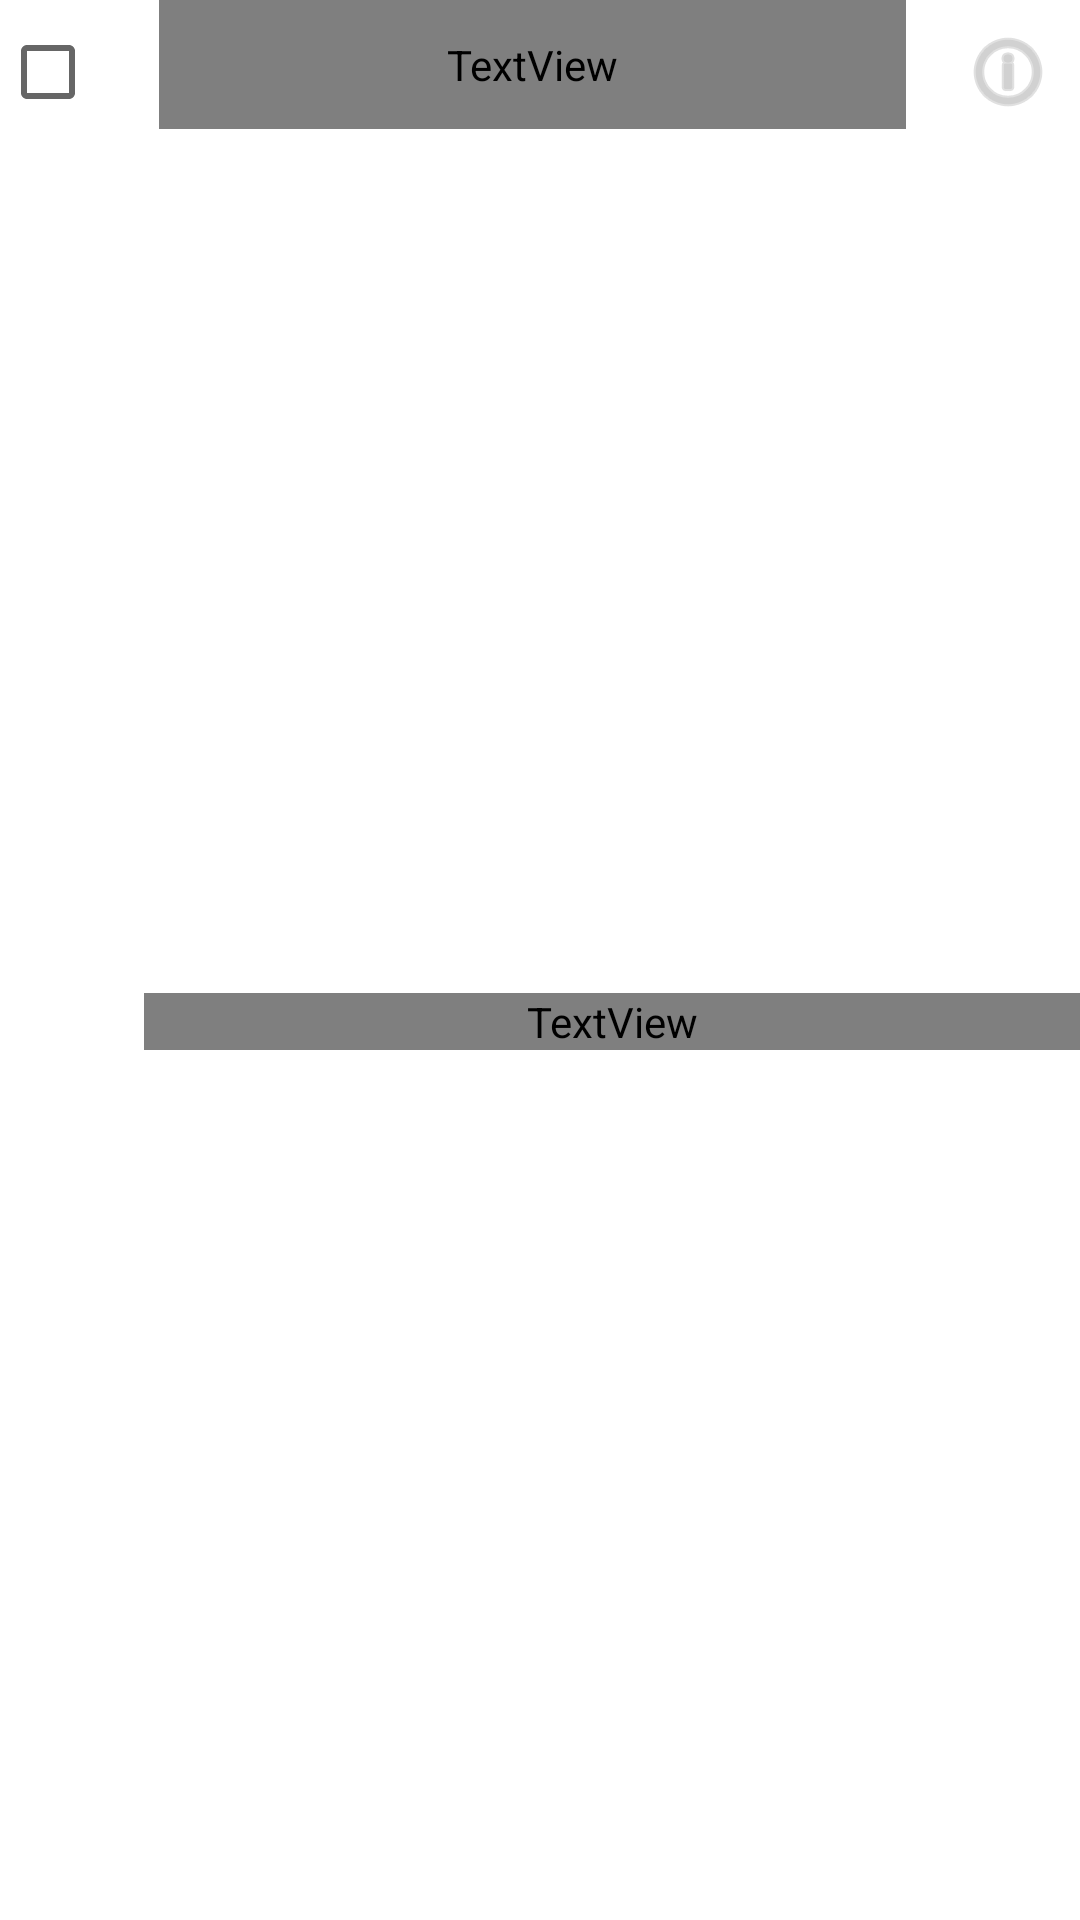

Write the Android layout XML for this screen, with the resource values it uses.
<!-- AndroidManifest.xml: application theme Theme.YetAnotherToDoList -->
<!-- res/layout/todo_item.xml -->
<?xml version="1.0" encoding="utf-8"?>
<androidx.constraintlayout.widget.ConstraintLayout xmlns:android="http://schemas.android.com/apk/res/android"
    xmlns:app="http://schemas.android.com/apk/res-auto"
    xmlns:tools="http://schemas.android.com/tools"
    android:id="@+id/root_to_do_item"
    android:layout_width="match_parent"
    android:layout_height="wrap_content"
    android:clipChildren="false"
    android:clipToPadding="false"
    android:minHeight="48dp"
    android:orientation="vertical">

    <FrameLayout
        android:id="@+id/checkboxlayout"
        android:layout_width="wrap_content"
        android:layout_height="0dp"
        app:layout_constraintStart_toStartOf="parent"
        app:layout_constraintTop_toTopOf="parent">

        <CheckBox
            android:id="@+id/checkBoxTask"
            android:layout_width="wrap_content"
            android:layout_height="match_parent"
            android:layout_gravity="top"
            android:checked="false"
            android:gravity="center"/>
    </FrameLayout>

    <FrameLayout
        android:id="@+id/imagebuttontasklayout"
        android:layout_width="wrap_content"
        android:layout_height="0dp"
        app:layout_constraintBottom_toBottomOf="@+id/checkboxlayout"
        app:layout_constraintEnd_toEndOf="parent"
        app:layout_constraintStart_toEndOf="@+id/todoItemLayout"
        app:layout_constraintTop_toTopOf="parent">

        <ImageButton
            android:id="@+id/imageButtonTask"
            android:layout_width="48dp"
            android:layout_height="match_parent"
            android:layout_gravity="center|center_horizontal"
            android:background="@null"
            android:clickable="false"
            android:scaleType="centerInside"
            app:srcCompat="@android:drawable/ic_menu_info_details"
            app:tint="?attr/label_tertiary" />
    </FrameLayout>

    <FrameLayout
        android:id="@+id/iconlayout"
        android:layout_width="wrap_content"
        android:layout_height="wrap_content"
        app:layout_constraintBottom_toBottomOf="@+id/checkboxlayout"
        app:layout_constraintEnd_toStartOf="@+id/todoItemLayout"
        app:layout_constraintStart_toEndOf="@+id/checkboxlayout"
        app:layout_constraintTop_toTopOf="parent">

        <androidx.appcompat.widget.AppCompatImageView
            android:id="@+id/icon_importance"
            android:layout_width="wrap_content"
            android:layout_height="wrap_content"
            android:layout_gravity="center" />
    </FrameLayout>

    <LinearLayout
        android:id="@+id/todoItemLayout"
        android:layout_width="0dp"
        android:layout_height="wrap_content"
        android:orientation="horizontal"
        android:paddingStart="5dp"
        android:paddingEnd="10dp"
        app:layout_constraintEnd_toStartOf="@+id/imagebuttontasklayout"
        app:layout_constraintStart_toEndOf="@id/iconlayout"
        app:layout_constraintTop_toTopOf="parent">

        <TextView
            android:id="@+id/textViewTask"
            android:layout_width="0dp"
            android:layout_height="wrap_content"
            android:layout_weight="1"
            android:ellipsize="end"
            android:maxLines="3"
            android:minHeight="20dp"
            android:minLines="1"
            android:paddingTop="12dp"
            android:paddingBottom="12dp"
            android:textColor="?attr/label_primary"
            android:textAppearance="@style/TextAppearance.Body" />

    </LinearLayout>

    <LinearLayout
        android:id="@+id/datelayout"
        android:layout_width="0dp"
        android:layout_height="wrap_content"
        android:layout_marginBottom="2dp"
        android:orientation="vertical"
        app:layout_constraintBottom_toBottomOf="parent"
        app:layout_constraintEnd_toEndOf="parent"
        app:layout_constraintStart_toEndOf="@id/checkboxlayout"
        app:layout_constraintTop_toBottomOf="@+id/todoItemLayout">

        <TextView
            android:id="@+id/date_text"
            android:layout_width="match_parent"
            android:layout_height="wrap_content"
            android:gravity="top"
            android:includeFontPadding="false"
            android:textColor="?attr/color_blue"
            android:textAppearance="@style/TextAppearance.Subhead" />

    </LinearLayout>

</androidx.constraintlayout.widget.ConstraintLayout>
<!-- resources referenced by this layout -->
<resources>
  <style name="TextAppearance.Body" parent="TextAppearance.Regular">
          <item name="android:textSize">16sp</item>
          <item name="android:lineSpacingExtra">4sp</item>
      </style>
  <style name="TextAppearance.Subhead" parent="TextAppearance.Regular">
          <item name="android:textSize">14sp</item>
          <item name="android:lineSpacingExtra">6sp</item>
      </style>
  <style name="TextAppearance.Regular" parent="TextAppearance.AppCompat">
          <item name="android:fontFamily">@font/roboto</item>
      </style>
  <color name="purple_500">#FF6200EE</color>
  <color name="purple_700">#FF3700B3</color>
  <color name="white">#FFFFFFFF</color>
  <color name="teal_200">#FF03DAC5</color>
  <color name="teal_700">#FF018786</color>
  <color name="black">#FF000000</color>
  <color name="support_separator_light">#33000000</color>
  <color name="support_overlay_light">#0F000000</color>
  <color name="label_primary_light">#000000</color>
  <color name="label_secondary_light">#99000000</color>
  <color name="label_tertiary_light">#4D000000</color>
  <color name="label_disable_light">#26000000</color>
  <color name="color_red_light">#FF3B30</color>
  <color name="color_green_light">#34C759</color>
  <color name="color_blue_light">#007AFF</color>
  <color name="color_gray_light">#8E8E93</color>
  <color name="color_gray_light_light">#D1D1D6</color>
  <color name="color_white_light">#FFFFFFFF</color>
  <color name="back_primary_light">#F7F6F2</color>
  <color name="back_secondary_light">#FFFFFF</color>
  <color name="back_elevated_light">#FFFFFF</color>
  <style name="DatePickerTheme" parent="Theme.Material3.Light.Dialog">
          <item name="colorAccent">?attr/calendar_color</item>
          <item name="android:windowBackground">?attr/back_secondary</item>
          <item name="android:buttonBarPositiveButtonStyle">@style/button_for_calendar</item>
          <item name="android:buttonBarNegativeButtonStyle">@style/button_for_calendar</item>
          <item name="android:colorControlActivated">?attr/calendar_color</item>
          <item name="android:textColorPrimary">?attr/label_primary</item>
          <item name="android:textColorSecondary">?attr/label_tertiary</item>
      </style>
  <style name="button_for_calendar" parent="@style/Widget.MaterialComponents.Button.TextButton.Dialog">
          <item name="android:textColor">?attr/calendar_color</item>
          <item name="android:textAppearanceButton">@style/TextAppearance.Button</item>
      </style>
  <style name="TextAppearance.Button" parent="TextAppearance.Medium">
          <item name="android:textSize">14sp</item>
          <item name="android:lineSpacingExtra">10sp</item>
          <item name="android:textAllCaps">true</item>
      </style>
  <style name="TextAppearance.Medium" parent="TextAppearance.AppCompat.Medium">
          <item name="android:fontFamily">@font/roboto_medium</item>
      </style>
</resources>
